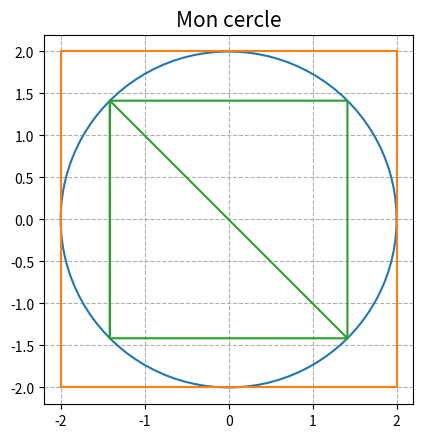

Recreate this plot in Python.
import numpy as np
from math import pi, sqrt
import matplotlib.pyplot as plt

    
def figure(n):
    fig, ax = plt.subplots(1)
    
    theta = np.linspace(0, 2*np.pi, 100)

    radius = n

    a = radius*np.cos(theta) 
    b = radius*np.sin(theta) 
    
    plt.plot(a, b)
    ax.set_aspect(1)
    ax.grid(linestyle='--')

    plt.title('Mon cercle', fontsize=15)
    
    x = np.array([-n, -n, n, n, -n])
    y = np.array([-n, n, n, -n, -n])
    ax.plot(x, y)
    
    c = np.array([(-(sqrt(2)/2))*n, -(sqrt(2)/2)*n, (sqrt(2)/2)*n, (sqrt(2)/2)*n, -(sqrt(2)/2)*n,(-sqrt(2)/2)*n,(sqrt(2)/2)*n])
    d = np.array([(-(sqrt(2)/2))*n, (sqrt(2)/2)*n, (sqrt(2)/2)*n, -(sqrt(2)/2)*n, -(sqrt(2)/2)*n,(sqrt(2)/2)*n,-(sqrt(2)/2)*n])
    ax.plot(c, d)    

    
    plt.show()
    

figure(float(2))
